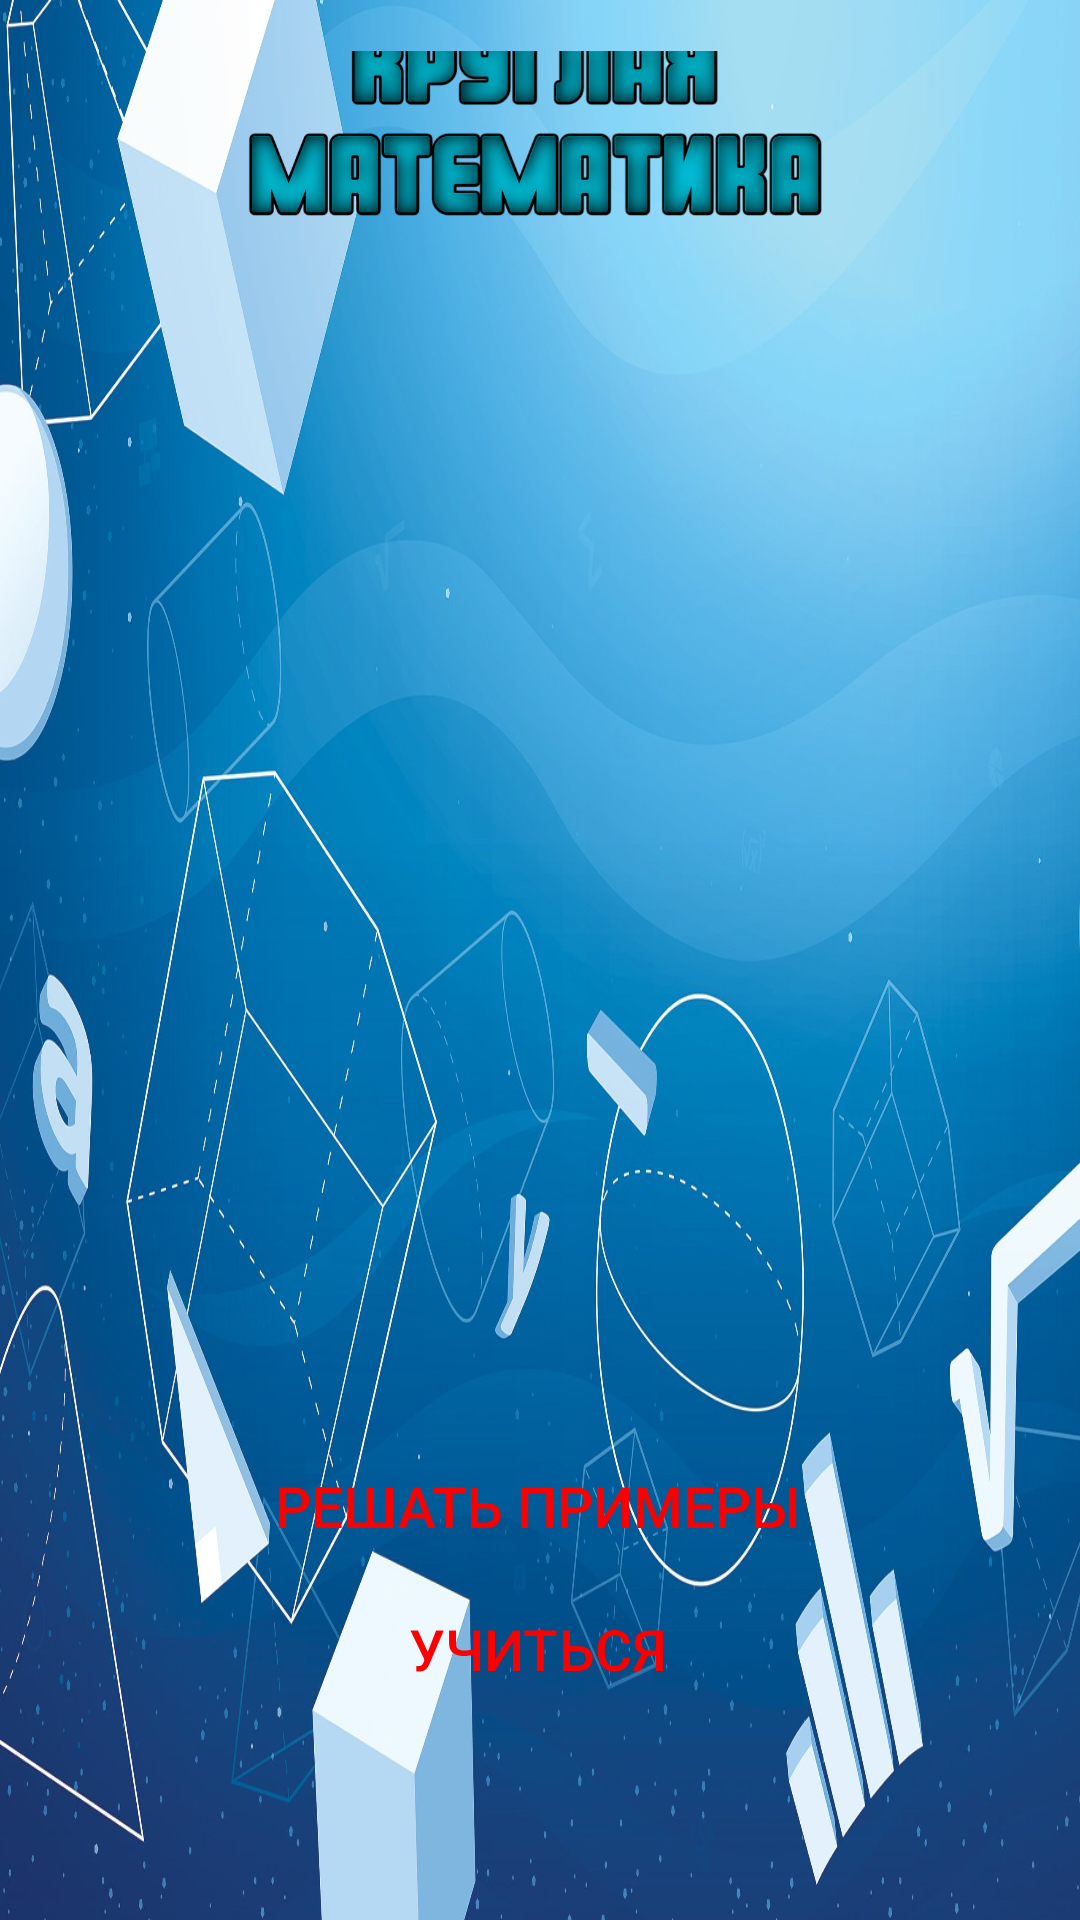

This screen was rendered from an Android layout file. Write that file and the resources it references.
<!-- AndroidManifest.xml: application theme NoTitle -->
<!-- res/layout/activity_main.xml -->
<?xml version="1.0" encoding="utf-8"?>
<RelativeLayout xmlns:android="http://schemas.android.com/apk/res/android"
    xmlns:app="http://schemas.android.com/apk/res-auto"
    xmlns:tools="http://schemas.android.com/tools"
    android:layout_width="match_parent"
    android:layout_height="match_parent"

    tools:context=".MainActivity">

    <ImageView
        android:id="@+id/text_background"
        android:layout_width="wrap_content"
        android:layout_height="wrap_content"
        android:background="@drawable/backgrondimage"
        android:scaleType="centerCrop" />

    <ImageView
        android:id="@+id/imageView"
        android:layout_width="wrap_content"
        android:layout_height="163dp"
        android:layout_alignParentStart="true"
        android:layout_alignParentTop="true"
        android:layout_alignParentEnd="true"
        android:layout_alignParentBottom="true"
        android:layout_marginStart="52dp"
        android:layout_marginTop="17dp"
        android:layout_marginEnd="52dp"
        android:layout_marginBottom="551dp"
        android:scaleType="centerCrop"
        app:srcCompat="@drawable/title" />

    <LinearLayout
        android:id="@+id/start_layout"
        android:layout_width="298dp"
        android:layout_height="wrap_content"
        android:layout_alignParentStart="true"
        android:layout_alignParentTop="true"
        android:layout_alignParentEnd="true"
        android:layout_alignParentBottom="true"
        android:layout_marginStart="56dp"
        android:layout_marginTop="468dp"
        android:layout_marginEnd="58dp"
        android:layout_marginBottom="57dp"
        android:gravity="center"
        android:orientation="vertical"
        android:padding="10dp">

        <Button
            android:id="@+id/button_startTasks"
            android:layout_width="match_parent"
            android:layout_height="wrap_content"
            android:layout_marginBottom="10dp"
            android:background="@drawable/button_style"
            android:text="@string/button_start_task"
            android:textColor="#FB0000"
            android:textSize="19dp" />

        <Button
            android:id="@+id/button_startless"
            android:layout_width="match_parent"
            android:layout_height="wrap_content"
            android:layout_marginBottom="10dp"
            android:background="@drawable/button_style"
            android:text="@string/LessonStartButt"
            android:textColor="#FB0000"
            android:textSize="19dp" />


    </LinearLayout>

</RelativeLayout>
<!-- resources referenced by this layout -->
<resources>
  <!-- drawable backgrondimage: jpg bitmap (drawable-v24, 281675 bytes) -->
  <!-- drawable title: png bitmap (drawable-v24, 128964 bytes) -->
  <string name="LessonStartButt">Учиться</string>
  
      v
  <string name="button_start_task">Решать примеры</string>
  <style name="NoTitle" parent="Theme.AppCompat.DayNight.NoActionBar">
          <item name="android:windowNoTitle">true</item>
          <item name="android:windowFullscreen">true</item>
      </style>
</resources>
